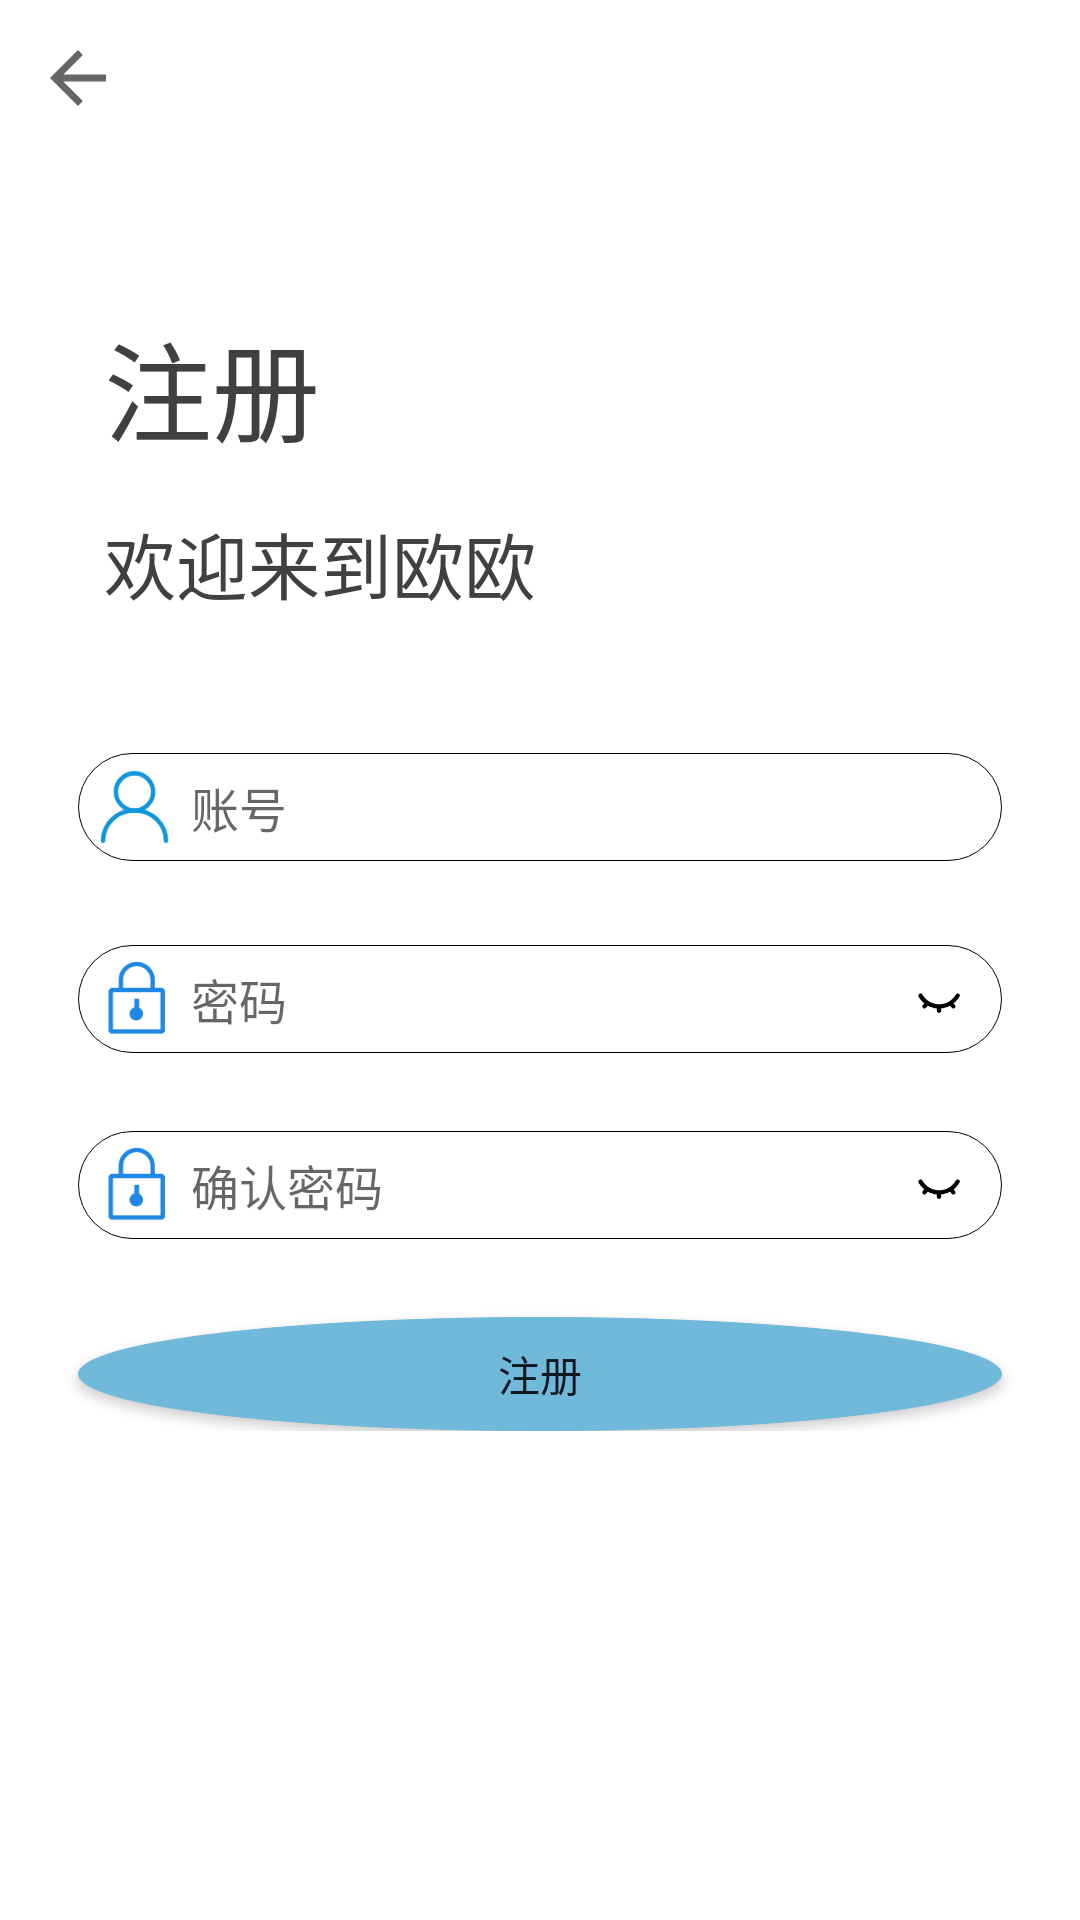

Reconstruct the res/layout file that produces this screen, plus the resources it refers to.
<!-- AndroidManifest.xml: application theme Theme.OO -->
<!-- res/layout/activity_register.xml -->
<?xml version="1.0" encoding="utf-8"?>
<androidx.constraintlayout.widget.ConstraintLayout xmlns:android="http://schemas.android.com/apk/res/android"
    xmlns:app="http://schemas.android.com/apk/res-auto"
    xmlns:tools="http://schemas.android.com/tools"
    android:layout_width="match_parent"
    android:layout_height="match_parent"
    tools:context=".activity.RegisterActivity">

    <ImageView
        android:id="@+id/imageView2"
        android:layout_width="28dp"
        android:layout_height="28dp"
        android:layout_margin="12dp"
        app:layout_constraintBottom_toBottomOf="parent"
        app:layout_constraintEnd_toEndOf="parent"
        app:layout_constraintHorizontal_bias="0.0"
        app:layout_constraintStart_toStartOf="parent"
        app:layout_constraintTop_toTopOf="parent"
        app:layout_constraintVertical_bias="0.0"
        app:srcCompat="?attr/actionModeCloseDrawable" />


    <TextView
        android:id="@+id/textView"
        android:layout_width="wrap_content"
        android:layout_height="wrap_content"
        android:layout_gravity="center_horizontal"
        android:text="@string/register_page_title"
        android:textColor="@color/black_3"
        android:textSize="36sp"
        app:layout_constraintBottom_toTopOf="@+id/linearLayout3"
        app:layout_constraintEnd_toEndOf="parent"
        app:layout_constraintHorizontal_bias="0.0"
        app:layout_constraintStart_toStartOf="@+id/textView2"
        app:layout_constraintTop_toTopOf="parent"
        app:layout_constraintVertical_bias="0.595" />

    <LinearLayout
        android:id="@+id/linearLayout3"
        android:layout_width="match_parent"
        android:layout_height="wrap_content"
        android:gravity="center"
        android:orientation="vertical"
        app:layout_constraintBottom_toBottomOf="parent"
        app:layout_constraintEnd_toEndOf="parent"
        app:layout_constraintHorizontal_bias="0.41"
        app:layout_constraintStart_toStartOf="parent"
        app:layout_constraintTop_toTopOf="parent"
        app:layout_constraintVertical_bias="0.58000004">


        <LinearLayout
            android:layout_width="match_parent"
            android:layout_height="wrap_content"
            android:layout_marginLeft="26dp"
            android:layout_marginTop="26dp"
            android:layout_marginRight="26dp"
            android:layout_marginBottom="28dp"
            android:background="@drawable/circle_edit_white"
            android:orientation="horizontal">

            <ImageView
                android:id="@+id/register_user_u"
                android:layout_width="0dp"
                android:layout_height="match_parent"
                android:layout_weight="0.8"
                android:src="@drawable/user" />

            <EditText
                android:id="@+id/edit_Register_account"
                android:layout_width="0dp"
                android:layout_height="wrap_content"
                android:layout_gravity="center_vertical"
                android:layout_weight="5"
                android:background="@null"
                android:hint="@string/account_hint"
                android:inputType="text"
                android:lines="1"
                android:maxLength="16"
                android:textSize="16sp" />

            <LinearLayout
                android:layout_width="0dp"
                android:layout_height="match_parent"
                android:layout_weight="0.7" />
        </LinearLayout>

        <LinearLayout
            android:layout_width="match_parent"
            android:layout_height="wrap_content"
            android:layout_marginLeft="26dp"
            android:layout_marginRight="26dp"
            android:layout_marginBottom="26dp"
            android:background="@drawable/circle_edit_white"
            android:orientation="horizontal">

            <ImageView
                android:id="@+id/register_pass_clock"
                android:layout_width="0dp"
                android:layout_height="match_parent"
                android:layout_weight="0.8"
                android:src="@drawable/lock" />

            <EditText
                android:id="@+id/edit_Register_password"
                android:layout_width="0dp"
                android:layout_height="wrap_content"
                android:layout_gravity="center_vertical"
                android:layout_weight="5"
                android:background="@null"
                android:hint="@string/password_hint"
                android:inputType="text"
                android:lines="1"
                android:maxLength="18"
                android:textSize="16sp" />

            <ImageView
                android:id="@+id/password_eye"
                android:layout_width="0dp"
                android:layout_height="match_parent"
                android:layout_weight="0.5"
                android:src="@drawable/eye_close" />

            <LinearLayout
                android:layout_width="0dp"
                android:layout_height="match_parent"
                android:layout_weight="0.2" />
        </LinearLayout>

        <LinearLayout
            android:layout_width="match_parent"
            android:layout_height="wrap_content"
            android:layout_marginLeft="26dp"
            android:layout_marginRight="26dp"
            android:layout_marginBottom="26dp"
            android:background="@drawable/circle_edit_white"
            android:orientation="horizontal">

            <ImageView
                android:id="@+id/register_repass_clock"
                android:layout_width="0dp"
                android:layout_height="match_parent"
                android:layout_weight="0.8"
                android:src="@drawable/lock" />

            <EditText
                android:id="@+id/edit_Register_repassword"
                android:layout_width="0dp"
                android:layout_height="wrap_content"
                android:layout_gravity="center_vertical"
                android:layout_weight="5"
                android:background="@null"
                android:hint="@string/repassword_hint"
                android:inputType="text"
                android:lines="1"
                android:maxLength="18"
                android:textSize="16sp" />

            <ImageView
                android:id="@+id/repassword_eye"
                android:layout_width="0dp"
                android:layout_height="match_parent"
                android:layout_weight="0.5"
                android:src="@drawable/eye_close" />

            <LinearLayout
                android:layout_width="0dp"
                android:layout_height="match_parent"
                android:layout_weight="0.2" />
        </LinearLayout>

        <Button
            android:id="@+id/bt_Register"
            android:layout_width="match_parent"
            android:layout_height="38dp"
            android:layout_marginLeft="26dp"
            android:layout_marginRight="26dp"
            android:background="@drawable/circle"
            android:text="@string/register_button"
            app:backgroundTint="@color/text_sup" />
    </LinearLayout>

    <TextView
        android:id="@+id/textView2"
        android:layout_width="wrap_content"
        android:layout_height="wrap_content"
        android:text="@string/welcome_text"
        android:textColor="@color/black_3"
        android:textSize="24sp"
        app:layout_constraintBottom_toTopOf="@+id/linearLayout3"
        app:layout_constraintEnd_toEndOf="parent"
        app:layout_constraintHorizontal_bias="0.16"
        app:layout_constraintStart_toStartOf="parent"
        app:layout_constraintTop_toBottomOf="@+id/textView"
        app:layout_constraintVertical_bias="0.42000002" />
</androidx.constraintlayout.widget.ConstraintLayout>
<!-- resources referenced by this layout -->
<resources>
  <color name="black_3">#423F3F</color>
  <color name="text_sup">#70B9DA</color>
  <!-- drawable circle (drawable-v24) -->
  <?xml version="1.0" encoding="utf-8"?>
  <shape xmlns:android="http://schemas.android.com/apk/res/android"
      android:shape="oval">
      <stroke
          android:width="0.4sp" />
      <solid
          android:color="#03A9F4"/>
      <size
          android:width="21dp"
          android:height="21dp"/>
  
  </shape>
  <!-- drawable circle_edit_white (drawable-v24) -->
  <?xml version="1.0" encoding="utf-8"?>
  <shape xmlns:android="http://schemas.android.com/apk/res/android"
      android:shape="rectangle">
      <stroke
          android:width="0.1sp" />
      <corners
          android:radius="26dp"/>
      <solid
          android:color="#FFFFFF"/>
      <size
          android:width="21dp"
          android:height="36dp"/>
  
  </shape>
  <!-- drawable eye_close: png bitmap (drawable, 1704 bytes) -->
  <!-- drawable lock: png bitmap (drawable, 2024 bytes) -->
  <!-- drawable user: png bitmap (drawable, 3706 bytes) -->
  <string name="account_hint">账号</string>
  <string name="password_hint">密码</string>
  <string name="register_button">注册</string>
  <string name="register_page_title">注册</string>
  <string name="repassword_hint">确认密码</string>
  <string name="welcome_text">欢迎来到欧欧</string>
  <style name="Theme.OO" parent="Theme.MaterialComponents.DayNight.DarkActionBar">
          
          <item name="colorPrimary">@color/purple_500</item>
          <item name="colorPrimaryVariant">@color/purple_700</item>
          <item name="colorOnPrimary">@color/white</item>
          
          <item name="colorSecondary">@color/teal_200</item>
          <item name="colorSecondaryVariant">@color/teal_700</item>
          <item name="colorOnSecondary">@color/white</item>
          
          <item name="android:statusBarColor" tools:targetApi="l">?attr/colorPrimaryVariant</item>
          
      </style>
  <color name="purple_500">#FF6200EE</color>
  <color name="purple_700">#FF3700B3</color>
  <color name="white">#FFFFFFFF</color>
  <color name="teal_200">#FF03DAC5</color>
  <color name="teal_700">#FF018786</color>
</resources>
